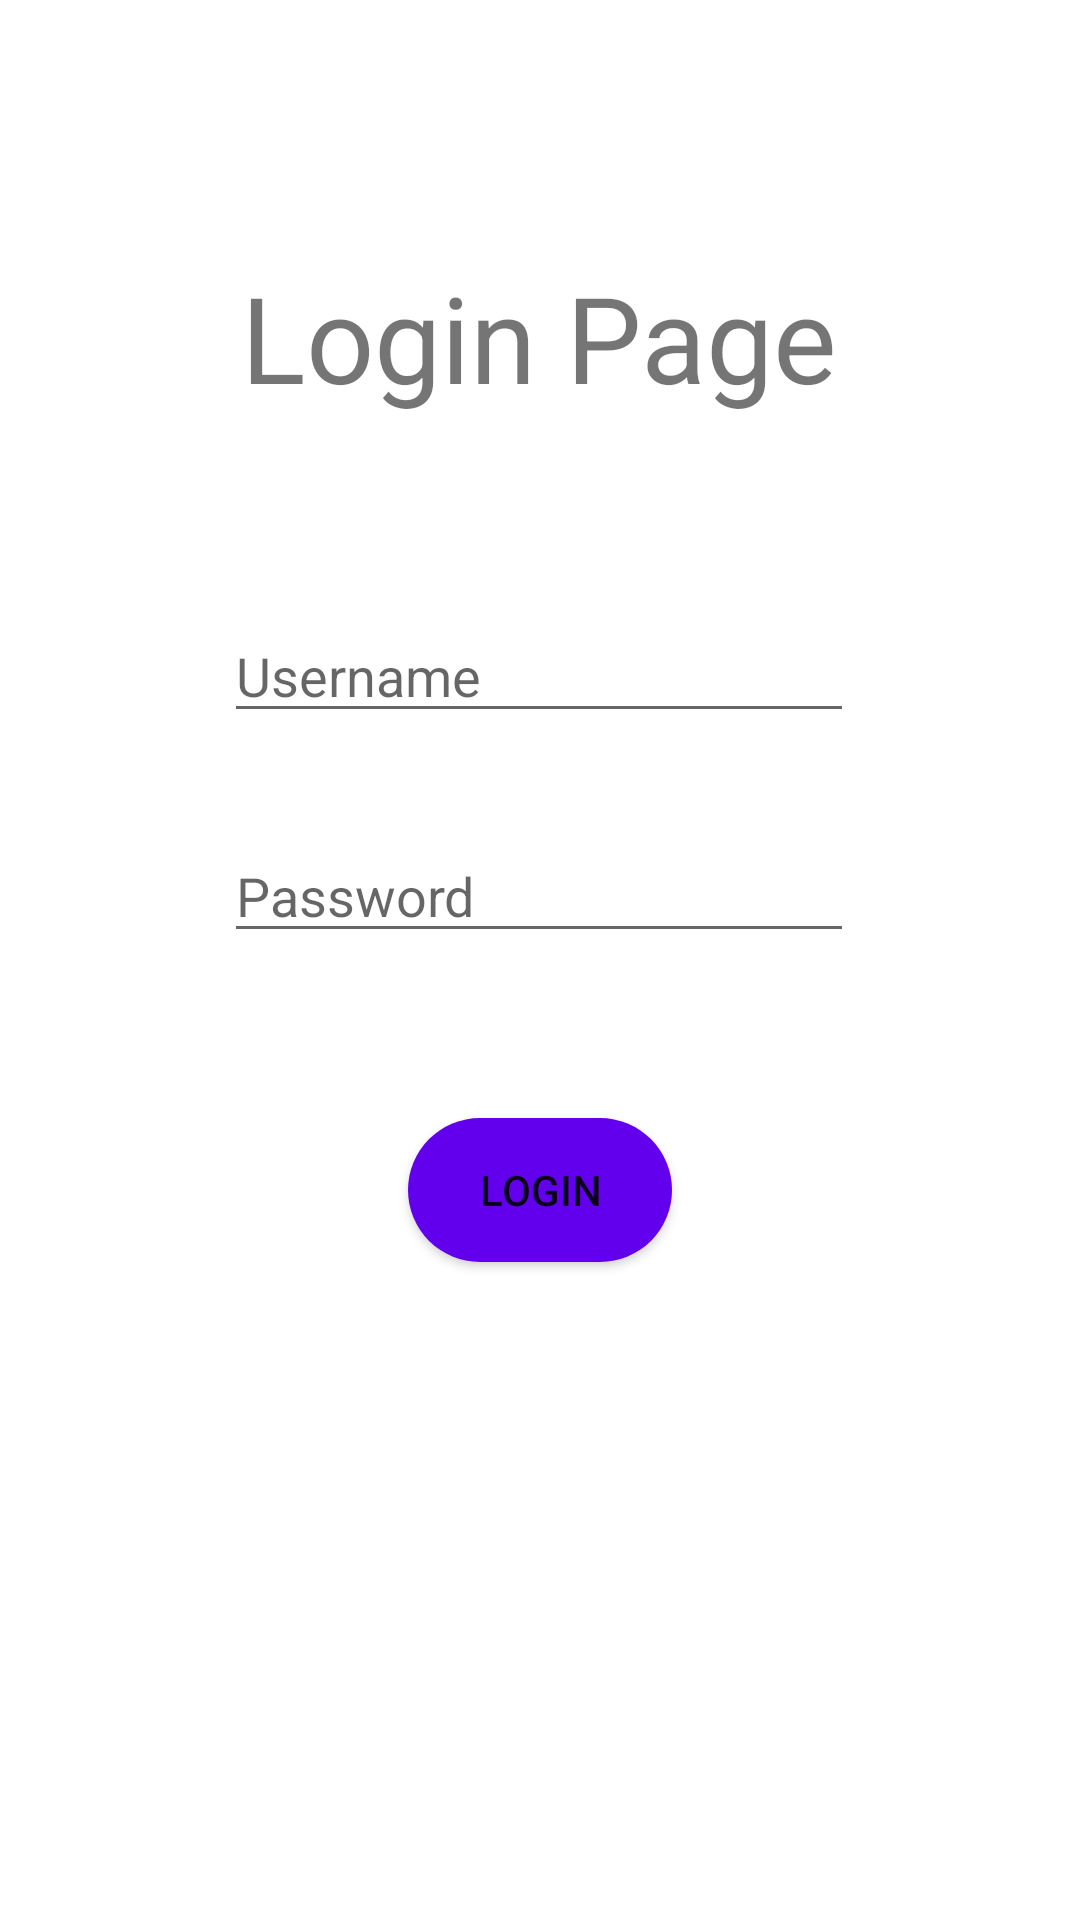

Reconstruct the res/layout file that produces this screen, plus the resources it refers to.
<!-- AndroidManifest.xml: application theme Theme.ProjectCypher -->
<!-- res/layout/activity_main.xml -->
<?xml version="1.0" encoding="utf-8"?>
<androidx.constraintlayout.widget.ConstraintLayout xmlns:android="http://schemas.android.com/apk/res/android"
    xmlns:app="http://schemas.android.com/apk/res-auto"
    xmlns:tools="http://schemas.android.com/tools"
    android:layout_width="match_parent"
    android:layout_height="match_parent"
    tools:context=".MainActivity">

    <TextView
        android:id="@+id/textView"
        android:layout_width="wrap_content"
        android:layout_height="wrap_content"
        android:text="Login Page"
        android:textSize="40sp"
        app:layout_constraintBottom_toBottomOf="parent"
        app:layout_constraintHorizontal_bias="0.498"
        app:layout_constraintLeft_toLeftOf="parent"
        app:layout_constraintRight_toRightOf="parent"
        app:layout_constraintTop_toTopOf="parent"
        app:layout_constraintVertical_bias="0.146" />

    <EditText
        android:id="@+id/editTextText"
        android:layout_width="wrap_content"
        android:layout_height="wrap_content"
        android:layout_marginTop="64dp"
        android:ems="10"
        android:inputType="textCapWords"
        android:hint="Username"
        app:layout_constraintBottom_toBottomOf="parent"
        app:layout_constraintEnd_toEndOf="parent"
        app:layout_constraintHorizontal_bias="0.497"
        app:layout_constraintStart_toStartOf="parent"
        app:layout_constraintTop_toBottomOf="@+id/textView"
        app:layout_constraintVertical_bias="0.0" />

    <EditText
        android:id="@+id/editTextPass"
        android:layout_width="wrap_content"
        android:layout_height="wrap_content"
        android:layout_marginTop="32dp"
        android:ems="10"
        android:inputType="textPassword"
        android:hint="Password"
        app:layout_constraintEnd_toEndOf="parent"
        app:layout_constraintHorizontal_bias="0.497"
        app:layout_constraintStart_toStartOf="parent"
        app:layout_constraintTop_toBottomOf="@+id/editTextText" />

    <android.widget.Button
        android:id="@+id/loginbutton"
        android:layout_width="wrap_content"
        android:layout_height="wrap_content"
        android:text="Login"
        app:layout_constraintBottom_toBottomOf="parent"
        android:background="@drawable/button"
        app:layout_constraintEnd_toEndOf="parent"
        app:layout_constraintStart_toStartOf="parent"
        app:layout_constraintTop_toBottomOf="@+id/editTextPass"
        app:layout_constraintVertical_bias="0.2" />

</androidx.constraintlayout.widget.ConstraintLayout>
<!-- resources referenced by this layout -->
<resources>
  <!-- drawable button (drawable) -->
  <?xml version="1.0" encoding="utf-8"?>
  <ripple xmlns:android="http://schemas.android.com/apk/res/android" android:color="#A42840">
      <item>
          <shape android:shape="rectangle">
              <solid android:color="@color/purple_500" />
              <corners android:radius="32dp" />
          </shape>
      </item>
  </ripple>
  <style name="Theme.ProjectCypher" parent="Theme.MaterialComponents.DayNight.DarkActionBar">
          
          <item name="colorPrimary">@color/purple_500</item>
          <item name="colorPrimaryVariant">@color/purple_700</item>
          <item name="colorOnPrimary">@color/white</item>
          
          <item name="colorSecondary">@color/teal_200</item>
          <item name="colorSecondaryVariant">@color/teal_700</item>
          <item name="colorOnSecondary">@color/black</item>
          
          <item name="android:statusBarColor" tools:targetApi="l">?attr/colorPrimaryVariant</item>
          
      </style>
  <!-- not gathered from this repository: default colours our renderer supplied (Android Studio template values) -->
  <color name="purple_500">#FF6200EE</color>
  <color name="purple_700">#FF3700B3</color>
  <color name="teal_200">#FF03DAC5</color>
  <color name="teal_700">#FF018786</color>
  <color name="black">#FF000000</color>
  <color name="white">#FFFFFFFF</color>
</resources>
